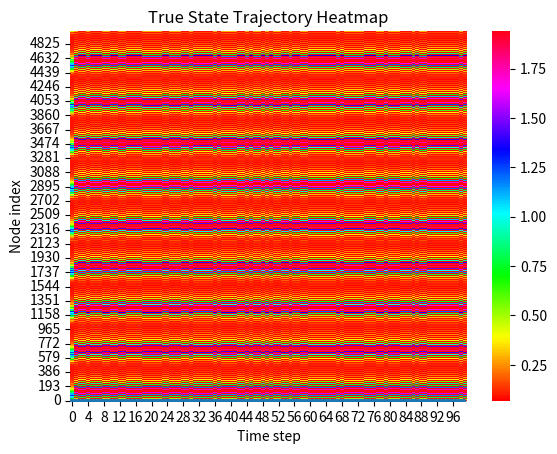

Reproduce this figure in Python.
import numpy as np
import matplotlib.pyplot as plt
import seaborn as sns

# ===========================================================
# ネットワーク版 EM-Chialvo マップ＋EnKF パラメータ推定
#  100個のニューロンをリングスター結合し、パラメータ k, mu, sigma のいずれかを EnKF で推定する
# ===========================================================

# -----------------------------
# 1. モデルおよびネットワーク設定
# -----------------------------
N = 100             # ニューロン数
R = 10              # リング結合における左右 R 個の近隣ノードを結ぶ

# Chialvo マップの固定パラメータ（真値として使う）
a_true     = 0.89
b_true     = 0.6
c_true     = 0.28
k0_true    = 0.04

alpha_true = 0.1
beta_true  = 0.2
k1_true    = 0.1
k2_true    = 0.2

# 真の推定対象パラメータ（用途に応じて k_true, mu_true, sigma_true のうち一つを推定対象にする）
k_true     = 3.5      # 電磁結合強度
mu_true    = 0.0055       # スター結合強度（中心ノードと周辺ノード間）
sigma_true = 0.00       # リング結合強度

# -----------------------------
# 1.1 推定対象パラメータの指定
#    'k', 'mu', 'sigma' のうちいずれか一つを選択
# -----------------------------
param_to_estimate = 'sigma'   # ← ここを 'k' または 'mu' または 'sigma' に変更

# パラメータノイズ分散（EnKF におけるパラメータのランダムウォーク分散）
Q_param = {
    'k':     1e-5,
    'mu':    1e-6,
    'sigma': 1e-6
}[param_to_estimate]

# -----------------------------
# 1.2 シミュレーション設定
# -----------------------------
Burn_in_steps = 2000     # バーンイン期間（初期値の安定化）
T_steps = 5000          # 時間ステップ数

# シミュレーション全体の時間ステップ数
T_total = Burn_in_steps + T_steps  # 総時間ステップ数

# -----------------------------
# 1.3 ノイズ共分散設定
#    - プロセスノイズ共分散 (状態ノイズ)
#    - 観測ノイズ分散
# -----------------------------
Qx   = 1e-8             # x のプロセスノイズ分散
Qy   = 1e-8             # y のプロセスノイズ分散
Qphi = 1e-8             # φ のプロセスノイズ分散

R_obs = 1e-8            # 観測ノイズ分散（x を観測）

# -----------------------------
# 1.4 観測設定：全ノードの x を観測
#    観測次元 p = N、観測行列 C は N×(3N+1) の行列で
#    各行 i: 状態ベクトルの x_i 成分を 1 で抽出
# -----------------------------
# 拡張状態次元 n = 3N + 1（各ノードの x,y,φ と 推定パラメータ 1次元）
n = 3 * N + 1
p = N

# 観測行列 C を作成
# 拡張状態ベクトルの並びを [ x_1, x_2, …, x_N, y_1, …, y_N, φ_1, …, φ_N, θ ]
# としたとき、各ノード i の x を観測するので、
# C[i, i] = 1、それ以外の列は 0
C = np.zeros((p, n))
for i in range(N):
    C[i, i] = 1.0

# -----------------------------
# 1.5 リングスター結合行列を作る関数
#    mu: スター結合強度
#    sigma: リング結合強度
# -----------------------------
def build_ring_star_matrix(N, R, mu, sigma):
    """
    リングスター結合行列 (N×N) を返す。
    - リング結合: 各ノードは左右 R 個の近隣ノードと sigma 強度で結合
    - スター結合: 中心ノード (0 番) と他ノードが mu 強度で相互結合
    """
    # リング結合：まず隣接行列 A_ring（一次元ラップアラウンド）を作る
    ring = np.identity(N)  # N×N の単位行列
    
    for i in range(1, N):
        # 対角成分周辺に 1 を配置
        ring[i: i+R+1, i: i+R+1] = 1
        # 左下と右上のラップアラウンド（範囲外：左下や右上）を考慮
        ring[N-R+i-1:, i] = 1
        ring[i, N-R+i-1:] = 1
    # 対角成分は -2R に設定
    for i in range(1, N):
        ring[i, i] = -2 * R
    
    Ring_M = (sigma / (2 * R)) * ring

    # スター結合：ノード 0 が中心
    Star_M = np.zeros((N, N))
    # 中心ノード 0 は他ノードと結合する：行 0 の off-diagonal を +mu、対角には −mu*(N-1)
    Star_M[0, 0] = -mu * (N - 1)
    Star_M[0, 1:] = mu
    Star_M[1:, 0] = -mu

    # 合成
    return (Ring_M + Star_M)

# ===========================================================
# 2. 真のデータ生成：リングスター接続版改良 Chialvo マップを用いたシミュレーション
# ===========================================================
# 真のパラメータをまとめておく
true_params = {
    'k':     k_true,
    'mu':    mu_true,
    'sigma': sigma_true
}

# (1) 真の結合行列を生成
#A_true = build_ring_star_matrix(N, R, mu_true, sigma_true)
RingStar = build_ring_star_matrix(N, R, mu_true, sigma_true)

# (2) 真の状態配列を初期化：拡張状態ベクトルは [ x_i, y_i, φ_i, θ_true ] の形で保持するが、
#     状態配列では k は定数なので別に管理しておけばよい。ここでは便宜上、真の状態は
#     separate arrays x_true, y_true, phi_true にしておく。
x_true   = np.zeros((N, T_total + 1))
y_true   = np.zeros((N, T_total + 1))
phi_true = np.zeros((N, T_total + 1))

# 初期値ランダムシード設定
np.random.seed(None)
x_true[:, 0] = np.random.uniform(-1, 1, N)
y_true[:, 0] = np.random.uniform(-1, 1, N)
phi_true[:, 0] = np.random.uniform(-1, 1, N)

# (3) 真のパラメータ θ_true
theta_true = true_params[param_to_estimate]

# (4) ノイズ標準偏差
sd_x   = np.sqrt(Qx)
sd_y   = np.sqrt(Qy)
sd_phi = np.sqrt(Qphi)
sd_r   = np.sqrt(R_obs)

def M(xxx):
    """メムダクト関数 M(φ) の定義"""
    return alpha_true + 3.0 * beta_true * xxx**2

# (5) 真の軌道をシミュレーション
for t in range(T_total):
    x_true[:, t + 1] = pow(x_true[:, t], 2) * np.exp(y_true[:, t] - x_true[:, t]) + k0_true \
        + k_true * x_true[:, t] * M(phi_true[:, t]) + RingStar @ x_true[:, t]
    y_true[:, t + 1] = a_true * y_true[:, t] - b_true * x_true[:, t] + c_true
    phi_true[:, t + 1] = k1_true * x_true[:, t] - k2_true * phi_true[:, t]

# (6) 観測データ生成：全ノードの x を観測し、ノイズを加える
#     y_obs_data は形 (p,N_steps) = (N,T_steps+1)
y_obs_data = np.zeros((p, T_total + 1))
"""
for t in range(T_steps + 1):
    y_obs_data[:, t] = x_true[:, t] + sd_r * np.random.randn(N)
"""

fig = plt.figure()
ax = fig.add_subplot(111)

plt.plot(x_true[:, T_total-1], '.', label='True x')
plt.xlabel('Nodes')
plt.ylabel('State value')
plt.show()

x_true_T = x_true.T  # ヒートマップ用に転置
sns.heatmap(x_true_T[Burn_in_steps:], cmap='hsv')
plt.title('True State Trajectory Heatmap')
plt.xlabel('Time step')
plt.ylabel('Node index')
plt.gca().invert_yaxis()  # y軸の順序を反転
plt.show()
"""
# ===========================================================
# 3. EnKF 初期化：アンサンブル生成と初期設定
# ===========================================================
M_ens = 100  # アンサンブルメンバー数

# (1) 各メンバーの拡張状態ベクトル xep を初期化
#     拡張状態次元は n = 3N + 1。並び順: [ x_1,...,x_N, y_1,...,y_N, φ_1,...,φ_N, θ ]
xep = np.zeros((n, M_ens))
for m in range(M_ens):
    # x,y,φ は真の初期値のまわりに小さなノイズを追加
    xep[0:N,      m] = x_true[:, 0] + 0.1 * np.random.randn(N)
    xep[N:2*N,    m] = y_true[:, 0] + 0.1 * np.random.randn(N)
    xep[2*N:3*N,  m] = phi_true[:, 0] + 0.05 * np.random.randn(N)
    # パラメータ θ は真の値のまわりに適度なランダムノイズ
    xep[3*N,      m] = theta_true + 0.01 * np.random.randn()

# (2) 推定結果を格納する配列
xhat = np.zeros((n, T_steps + 1))      # 各時刻のアンサンブル平均
xhat[:, 0] = np.mean(xep, axis=1)      # 初期推定平均

# (3) システムノイズ共分散 Qe と 観測ノイズ分散 Re を定義
#     Qe は n×n の対角行列：各成分に [ Qx (×N), Qy (×N), Qphi (×N), Q_param (×1) ]
Qe = np.zeros((n, n))
# x成分
for i in range(N):
    Qe[i, i] = Qx
# y成分
for i in range(N, 2*N):
    Qe[i, i] = Qy
# φ成分
for i in range(2*N, 3*N):
    Qe[i, i] = Qphi
# パラメータ成分
Qe[3*N, 3*N] = Q_param

Re = R_obs * np.eye(p)   # 観測ノイズ分散行列 (p×p)

# (4) EnKF 内部で使うバッファ
xef = np.zeros((n, M_ens))    # 解析後のアンサンブル格納
yep = np.zeros((p, M_ens))    # 各メンバーの観測予測
nu  = np.zeros((p, M_ens))    # イノベーション（観測誤差）格納

# ===========================================================
# 4. EnKF 推定ループ：各時刻で (1) 分析 → (2) 予測 を実行
# ===========================================================
for t in range(T_steps + 1):
    # -----------------------------
    # 4.1 分析ステップ (Analysis)：観測更新
    # -----------------------------
    # (1) 各メンバーの観測予測 y_pred を計算し、擾乱観測ノイズを加える
    #     - 観測モデル: y_pred^(i) = C @ xep[:, i]
    #     - 擾乱観測ノイズ v_i ~ N(0, Re)
    ve = np.sqrt(R_obs) * np.random.randn(p, M_ens)
    for m in range(M_ens):
        yep[:, m] = C @ xep[:, m] + ve[:, m]

    # (2) アンサンブル平均と偏差を計算
    x_mean = np.mean(xep, axis=1, keepdims=True)  # (n×1)
    y_mean = np.mean(yep, axis=1, keepdims=True)  # (p×1)
    Ex     = xep - x_mean                          # (n×M)
    Ey     = yep - y_mean                          # (p×M)

    # (3) サンプル共分散を計算
    Pxy = (Ex @ Ey.T) / (M_ens - 1)    # (n×p)
    Pyy = (Ey @ Ey.T) / (M_ens - 1)    # (p×p)

    # (4) カルマンゲインを計算: K = Pxy @ inv(Pyy)
    K_gain = Pxy @ np.linalg.inv(Pyy)  # (n×p)

    # (5) 観測値 y_obs_data[:, t] を使って各メンバーを更新
    for m in range(M_ens):
        nu[:, m]  = y_obs_data[:, t] - yep[:, m]         # イノベーション (p×1)
        xef[:, m] = xep[:, m] + K_gain @ nu[:, m]        # 更新後の拡張状態 (n×1)

    # (6) 解析後アンサンブルの平均を推定結果として保存
    xhat[:, t] = np.mean(xef, axis=1)

    # -----------------------------
    # 4.2 予測ステップ (Forecast)：時間更新
    # -----------------------------
    # 解析後の各メンバー xef[:, m] を用いて次ステップの予測を行う
    #   - 状態ノードの動的更新 + 結合入力 + プロセスノイズ
    #   - パラメータはランダムウォーク: θ_{t+1} = θ_t + w_param
    we = np.random.multivariate_normal(np.zeros(n), Qe, size=M_ens).T  # (n×M)

    for m in range(M_ens):
        # 各メンバーの現在の拡張状態
        xs   = xef[0: N,       m]      # x_1 ... x_N
        ys   = xef[N: 2*N,     m]      # y_1 ... y_N
        phis = xef[2*N: 3*N,   m]      # φ_1 ... φ_N
        theta_m = xef[3*N,     m]      # パラメータ θ

        # (a) そのメンバー固有の結合行列を構築（mu または sigma を更新率として持つ場合）
        if param_to_estimate == 'mu':
            A_m = build_ring_star_matrix(N, R, theta_m, sigma_true)
        elif param_to_estimate == 'sigma':
            A_m = build_ring_star_matrix(N, R, mu_true, theta_m)
        else:  # param_to_estimate == 'k'
            A_m = build_ring_star_matrix(N, R, mu_true, sigma_true)

        # (b) 結合入力
        coupling_input_m = A_m @ xs  # N次元

        # (c) 各ノードの予測更新
        for i in range(N):
            xi   = xs[i]
            yi   = ys[i]
            phii = phis[i]
            # メムダクト関数
            M_phii = alpha_true + 3.0 * beta_true * phii**2

            # x の先行予測
            xep[i, m] = (
                xi**2 * np.exp(yi - xi)
                + k0_true
                + (theta_m * xi * M_phii if param_to_estimate == 'k' else k_true * xi * M_phii)
                + coupling_input_m[i]
                + we[i, m]
            )
            # y の先行予測
            xep[N + i, m] = (
                a_true * yi
                - b_true * xi
                + c_true
                + we[N + i, m]
            )
            # φ の先行予測
            xep[2*N + i, m] = (
                k1_true * xi
                - k2_true * phii
                + we[2*N + i, m]
            )

        # (d) θ のランダムウォーク予測
        xep[3*N, m] = theta_m + we[3*N, m]

# ===========================================================
# 5. 結果プロット：状態推定およびパラメータ推定軌跡の可視化
# ===========================================================
time = np.arange(T_steps + 1)

# (1) 代表ノード（例: ノード 0）の x, y, φ の推定 vs 真値 をプロット
node_idx = 0

plt.figure(figsize=(8, 4))
plt.plot(time, x_true[node_idx, :], 'r-', label='True x[0]')
plt.plot(time, xhat[node_idx, :],   'b--', label='EnKF x̂[0]')
plt.xlabel('Time step')
plt.ylabel(f'x[{node_idx}]')
plt.title('State Estimation of x[0]')
plt.legend()
plt.grid(True)

plt.figure(figsize=(8, 4))
plt.plot(time, y_true[node_idx, :], 'r-', label='True y[0]')
plt.plot(time, xhat[N + node_idx, :], 'b--', label='EnKF ŷ[0]')
plt.xlabel('Time step')
plt.ylabel(f'y[{node_idx}]')
plt.title('State Estimation of y[0]')
plt.legend()
plt.grid(True)

plt.figure(figsize=(8, 4))
plt.plot(time, phi_true[node_idx, :], 'r-', label='True φ[0]')
plt.plot(time, xhat[2*N + node_idx, :], 'b--', label='EnKF φ̂[0]')
plt.xlabel('Time step')
plt.ylabel(f'φ[{node_idx}]')
plt.title('State Estimation of φ[0]')
plt.legend()
plt.grid(True)

# (2) 推定パラメータ θ の推移 vs 真の値
plt.figure(figsize=(8, 4))
plt.plot(time, theta_true * np.ones_like(time), 'r-', label=f'True {param_to_estimate}')
plt.plot(time, xhat[3*N, :], 'b--', label=f'EnKF estimate {param_to_estimate}')
plt.xlabel('Time step')
plt.ylabel(param_to_estimate)
plt.title(f'Parameter Estimation of {param_to_estimate}')
plt.legend()
plt.grid(True)

# (3) アンサンブルメンバーごとの θ 時系列プロット
plt.figure(figsize=(10, 6))
for m in range(M_ens):
    plt.plot(time, xep[3*N, :], linewidth=0.5, alpha=0.2, label='_nolegend_')
plt.plot(time, xhat[3*N, :], 'r-', linewidth=2, label=f'EnKF mean {param_to_estimate}')
plt.hlines(theta_true, 0, T_steps, colors='k', linestyles='dashed', label=f'True {param_to_estimate}')
plt.xlabel('Time step')
plt.ylabel(param_to_estimate)
plt.title(f'Ensemble Member Trajectories of {param_to_estimate}')
plt.legend()
plt.grid(True)

plt.show()
"""